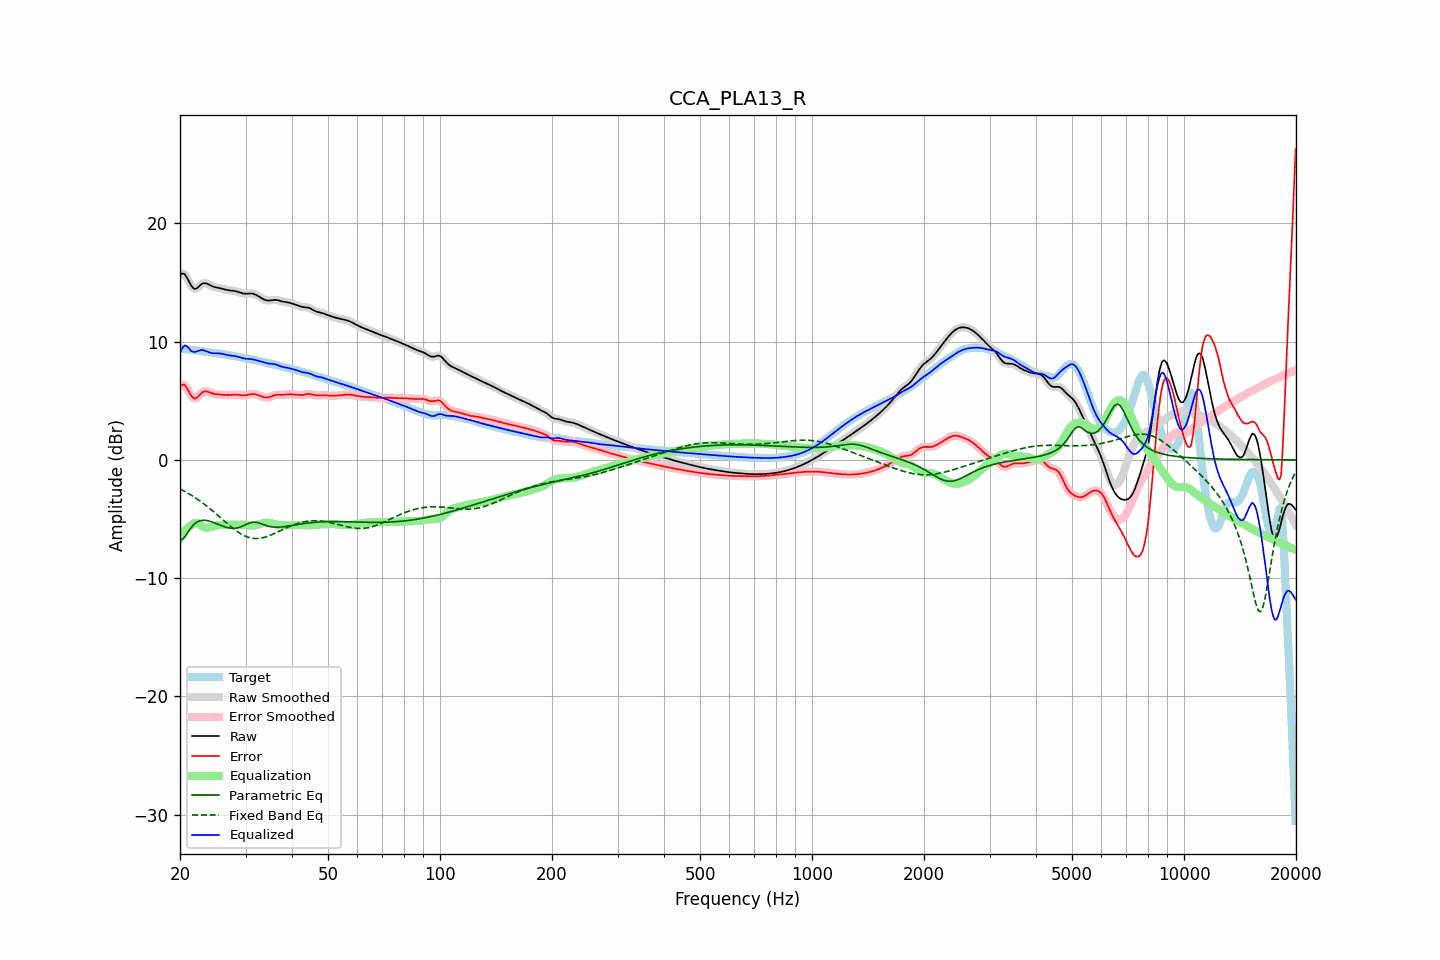

Data behind this chart, as committed beside it:
frequency, raw, error, smoothed, error_smoothed, equalization, parametric_eq, fixed_band_eq, equalized_raw, equalized_smoothed, target
20.00, 15.63, 6.22, 15.64, 6.23, -6.60, -6.74, -2.45, 9.04, 9.04, 9.42
20.20, 15.73, 6.33, 15.73, 6.33, -6.38, -6.71, -2.52, 9.35, 9.35, 9.40
20.40, 15.75, 6.36, 15.74, 6.35, -6.18, -6.67, -2.59, 9.57, 9.56, 9.39
20.61, 15.69, 6.32, 15.67, 6.29, -6.01, -6.50, -2.67, 9.68, 9.66, 9.37
20.81, 15.49, 6.13, 15.49, 6.13, -5.86, -6.32, -2.74, 9.63, 9.63, 9.36
21.02, 15.25, 5.91, 15.24, 5.90, -5.73, -6.11, -2.82, 9.52, 9.52, 9.34
21.23, 14.97, 5.65, 14.98, 5.66, -5.62, -5.90, -2.90, 9.35, 9.36, 9.32
21.44, 14.73, 5.42, 14.74, 5.43, -5.53, -5.72, -2.99, 9.20, 9.20, 9.31
21.66, 14.57, 5.28, 14.56, 5.27, -5.41, -5.55, -3.07, 9.16, 9.15, 9.29
21.87, 14.45, 5.18, 14.48, 5.20, -5.34, -5.42, -3.16, 9.11, 9.14, 9.28
22.09, 14.48, 5.22, 14.48, 5.22, -5.32, -5.30, -3.25, 9.15, 9.16, 9.26
22.31, 14.57, 5.32, 14.56, 5.32, -5.36, -5.23, -3.34, 9.21, 9.20, 9.24
22.54, 14.69, 5.46, 14.69, 5.46, -5.44, -5.16, -3.44, 9.25, 9.25, 9.23
22.76, 14.82, 5.61, 14.81, 5.60, -5.53, -5.14, -3.54, 9.28, 9.28, 9.21
22.99, 14.91, 5.72, 14.90, 5.71, -5.62, -5.11, -3.63, 9.29, 9.28, 9.19
23.22, 14.95, 5.78, 14.94, 5.78, -5.69, -5.11, -3.74, 9.25, 9.25, 9.17
23.45, 14.94, 5.79, 14.94, 5.79, -5.74, -5.12, -3.84, 9.20, 9.20, 9.14
23.69, 14.89, 5.77, 14.89, 5.77, -5.75, -5.14, -3.95, 9.15, 9.14, 9.12
23.92, 14.82, 5.72, 14.82, 5.72, -5.73, -5.17, -4.06, 9.09, 9.09, 9.10
24.16, 14.75, 5.67, 14.75, 5.67, -5.70, -5.21, -4.17, 9.05, 9.06, 9.08
24.40, 14.68, 5.62, 14.69, 5.62, -5.65, -5.25, -4.28, 9.03, 9.03, 9.07
24.65, 14.63, 5.58, 14.63, 5.58, -5.61, -5.30, -4.40, 9.02, 9.02, 9.05
24.89, 14.59, 5.56, 14.60, 5.56, -5.58, -5.35, -4.51, 9.02, 9.02, 9.04
25.14, 14.57, 5.55, 14.57, 5.55, -5.55, -5.41, -4.63, 9.02, 9.02, 9.02
25.39, 14.54, 5.54, 14.54, 5.54, -5.53, -5.46, -4.75, 9.01, 9.01, 9.00
25.65, 14.51, 5.53, 14.51, 5.53, -5.51, -5.52, -4.87, 9.00, 9.00, 8.98
25.91, 14.48, 5.52, 14.48, 5.52, -5.50, -5.57, -4.98, 8.97, 8.97, 8.96
26.16, 14.44, 5.50, 14.44, 5.50, -5.50, -5.62, -5.10, 8.94, 8.94, 8.94
26.43, 14.40, 5.49, 14.41, 5.49, -5.49, -5.67, -5.22, 8.91, 8.91, 8.92
26.69, 14.37, 5.48, 14.37, 5.48, -5.49, -5.71, -5.34, 8.88, 8.88, 8.90
26.96, 14.35, 5.48, 14.35, 5.48, -5.49, -5.74, -5.46, 8.86, 8.86, 8.87
27.23, 14.33, 5.48, 14.33, 5.48, -5.49, -5.77, -5.57, 8.84, 8.84, 8.85
27.50, 14.32, 5.50, 14.32, 5.49, -5.50, -5.79, -5.68, 8.83, 8.82, 8.83
27.77, 14.31, 5.51, 14.31, 5.51, -5.50, -5.79, -5.79, 8.81, 8.81, 8.80
28.05, 14.29, 5.51, 14.28, 5.51, -5.50, -5.79, -5.90, 8.79, 8.79, 8.77
28.33, 14.25, 5.51, 14.25, 5.51, -5.49, -5.77, -6.00, 8.76, 8.76, 8.74
28.62, 14.21, 5.50, 14.21, 5.50, -5.49, -5.74, -6.09, 8.73, 8.73, 8.71
28.90, 14.17, 5.48, 14.17, 5.48, -5.48, -5.70, -6.18, 8.69, 8.69, 8.68
29.19, 14.12, 5.47, 14.12, 5.47, -5.48, -5.65, -6.27, 8.65, 8.65, 8.65
29.48, 14.08, 5.45, 14.09, 5.46, -5.48, -5.59, -6.34, 8.60, 8.61, 8.63
29.78, 14.06, 5.46, 14.06, 5.46, -5.48, -5.53, -6.41, 8.58, 8.58, 8.61
30.08, 14.05, 5.47, 14.06, 5.47, -5.50, -5.46, -6.47, 8.56, 8.56, 8.58
30.38, 14.06, 5.50, 14.06, 5.50, -5.51, -5.40, -6.53, 8.55, 8.55, 8.56
30.68, 14.07, 5.53, 14.07, 5.53, -5.53, -5.35, -6.57, 8.54, 8.54, 8.54
30.99, 14.07, 5.56, 14.07, 5.56, -5.54, -5.31, -6.61, 8.53, 8.53, 8.51
31.30, 14.06, 5.58, 14.06, 5.58, -5.55, -5.28, -6.63, 8.51, 8.51, 8.48
31.61, 14.03, 5.57, 14.03, 5.57, -5.54, -5.27, -6.65, 8.48, 8.48, 8.46
31.93, 13.98, 5.55, 13.97, 5.55, -5.52, -5.28, -6.65, 8.45, 8.45, 8.43
32.24, 13.90, 5.51, 13.90, 5.51, -5.49, -5.30, -6.66, 8.41, 8.41, 8.40
32.57, 13.82, 5.46, 13.82, 5.46, -5.45, -5.34, -6.64, 8.38, 8.37, 8.37
32.89, 13.74, 5.40, 13.74, 5.40, -5.40, -5.38, -6.63, 8.33, 8.34, 8.34
33.22, 13.66, 5.35, 13.65, 5.35, -5.36, -5.43, -6.60, 8.30, 8.30, 8.31
33.55, 13.58, 5.30, 13.58, 5.31, -5.33, -5.48, -6.57, 8.25, 8.26, 8.28
33.89, 13.52, 5.28, 13.52, 5.28, -5.31, -5.52, -6.53, 8.21, 8.22, 8.25
34.23, 13.49, 5.27, 13.49, 5.27, -5.31, -5.57, -6.49, 8.18, 8.18, 8.21
34.57, 13.47, 5.29, 13.47, 5.29, -5.32, -5.61, -6.44, 8.15, 8.16, 8.18
34.92, 13.48, 5.33, 13.48, 5.33, -5.34, -5.64, -6.39, 8.14, 8.14, 8.15
35.27, 13.50, 5.38, 13.50, 5.38, -5.38, -5.66, -6.33, 8.12, 8.12, 8.12
35.62, 13.52, 5.44, 13.52, 5.44, -5.41, -5.68, -6.27, 8.11, 8.11, 8.09
35.97, 13.53, 5.48, 13.53, 5.48, -5.44, -5.69, -6.21, 8.09, 8.09, 8.05
... 635 more rows
